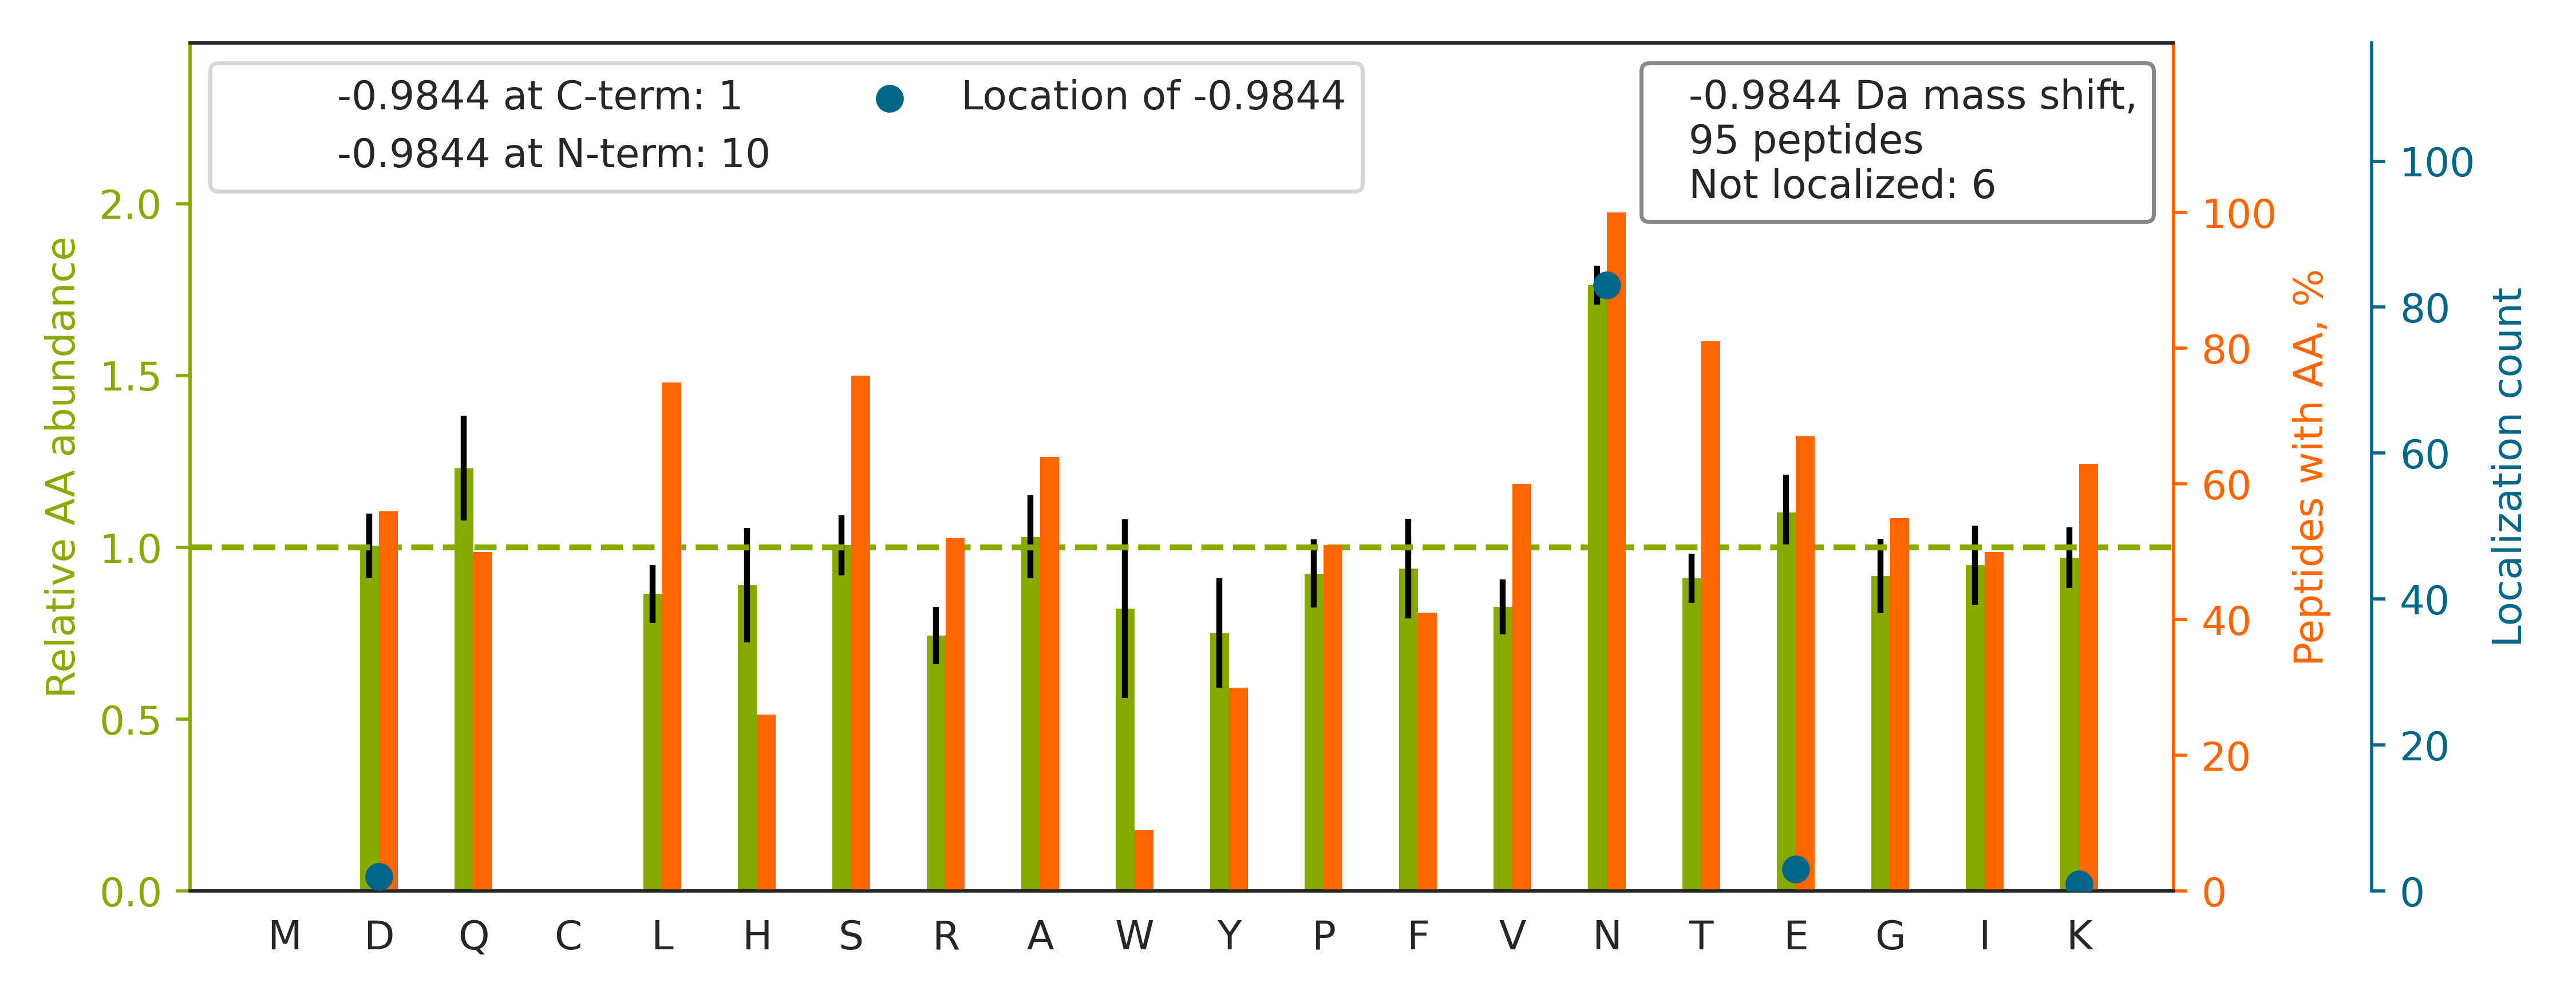

The table this chart was drawn from, first rows:
top isoform	localization score	spectrum
R.LLIAGTNSSDLQQILSLLESNKDLLLTSSYLSDSGSTG…		120621_ZhangH_YW_A301i_2.7860.7860.4
R.GEPSN[-1]EPSTETNKTQEQSDVK.L	0.04163	120621_ZhangH_YW_A301i_3.998.998.3
K.E[-1]NPGFDFSGAEISGNYTK.G	0.007319	120621_ZhangH_YW_A301i_2.5109.5109.2
R.AQLTN[-1]PEVKYNYTEDPTILR.I	0.9965	120621_ZhangH_YW_A301i_2.4386.4386.3
K.LQGLENWGQDPGVSANASK.A		120621_ZhangH_YW_A301_3.4092.4092.2
R.LN[-1]PTVTYGNDSFSAK.A	1	120621_ZhangH_YW_A301_1.3035.3035.2
R.LLD[-1]AENKVVANGTGTQGQLK.V	0.02246	120621_ZhangH_YW_A301i_1.2459.2459.3
R.KQN[-1]NGAFNETLFR.N	0.05234	120621_ZhangH_YW_A301_2.4017.4017.2
R.GSEGGN[-1]GSNPVAGLETDDHGGK.A	0.901	120621_ZhangH_YW_A301i_3.1996.1996.3
K.ENPVEFDSLFNESK.Y		120621_ZhangH_YW_A301i_1.5765.5765.2
R.TANHSAPSLEN[-1]SVQPGK.R	0.1814	120621_ZhangH_YW_A301i_2.1438.1438.3
K.SLPN[-1]FPNTSATANATGGR.A	1	120621_ZhangH_YW_A301i_2.3769.3769.2
R.EAGNHTSGAGLVQINK[-1].S	0.3351	120621_ZhangH_YW_A301_3.1584.1584.2
K.HLNASN[-1]PTEPATIIFTAAR.E	0.988	120621_ZhangH_YW_A301i_3.5162.5162.3
R.SDLN[-1]PANGSYPFQALR.Q	0.7083	120621_ZhangH_YW_A301_1.5127.5127.2
K.N[-1]PVGLIGAENATGETDPSHSK.F	0.9961	120621_ZhangH_YW_A301i_3.2837.2837.3
K.IHVAGETDSSNLN[-1]VSEPR.A	0.9163	120621_ZhangH_YW_A301i_3.2122.2122.3
K.NSNSN[-1]VIQVDQSGLGLPSR.D	0.8368	120621_ZhangH_YW_A301i_2.4876.4876.2
R.DIN[-1]SQQELQNITTDTR.F	0.04387	120621_ZhangH_YW_A301_3.4038.4038.2
R.IIN[-1]EPTAAAIAYGLDKK.G	0.9972	120621_ZhangH_YW_A301i_2.4716.4716.3
K.QNN[-1]GAFNETLFR.N	0.6583	120621_ZhangH_YW_A301i_1.4844.4844.2
K.EFN[-1]NWFNVTGSDK.C	0.6697	120621_ZhangH_YW_A301i_2.6030.6030.2
K.STN[-1]SDTSVETLNSTR.Q	0.9991	120621_ZhangH_YW_A301_1.1589.1589.2
K.SELVAN[-1]NVTLPAGEQR.K	0.9202	120621_ZhangH_YW_A301i_3.3340.3340.2
R.VQN[-1]VTEFDDSLLR.N	0.9968	120621_ZhangH_YW_A301i_1.4960.4960.2
K.FN[-1]PGAESVVLSNSTLK.F	1	120621_ZhangH_YW_A301i_2.4706.4706.2
K.VNDSN[-1]ELGGLTTSGSAEVHK.A	0.0157	120621_ZhangH_YW_A301_3.2449.2449.3
R.GKDLDTDFTN[-1]NASQPETK.A	0.9363	120621_ZhangH_YW_A301i_2.1986.1986.3
R.GALQN[-1]IIPASTGAAK.A	1	120621_ZhangH_YW_A301i_3.3755.3755.2
K.KGTENGVNGTLTSN[-1]VADSPR.N	0.9953	120621_ZhangH_YW_A301_1.1795.1795.3
K.VVTQN[-1]SSSGNVTHEK.I	1	120621_ZhangH_YW_A301_2.476.476.3
R.GGN[-1]NSFTHEALTLK.Y	0.9232	120621_ZhangH_YW_A301i_2.3151.3151.3
R.LIN[-1]KFNSSSSSLEEK.I	0.999	120621_ZhangH_YW_A301_2.1895.1895.3
K.LTNN[-1]SNQFQTEVGK.Q	0.02483	120621_ZhangH_YW_A301_2.2132.2132.2
R.YGENN[-1]SLSVEGFRK.L	0.8046	120621_ZhangH_YW_A301i_1.2633.2633.3
R.YPQDYQFYIQNFTALPLN[-1]TVVPPQR.Q	0.9987	120621_ZhangH_YW_A301_3.7479.7479.3
K.DLDTDFTN[-1]NASQPETK.A	0.9304	120621_ZhangH_YW_A301_1.2903.2903.2
R.FQVNN[-1]TRPPHVQLLR.K	0.03457	120621_ZhangH_YW_A301i_1.3105.3105.4
K.GYFQVN[-1]QNSTSSHLGSS.-	0.9901	120621_ZhangH_YW_A301i_3.3097.3097.2
R.NNVITLNITGK.A		120621_ZhangH_YW_A301_1.4680.4680.2
K.VGIN[-1]YQPPTVVPGGDLAK.V	1	120621_ZhangH_YW_A301i_2.4631.4631.2
R.N[-1]PNGTVTVISR.Y	0.9999	120621_ZhangH_YW_A301i_1.1586.1586.2
R.YGENN[-1]SLSVEGFR.K	0.9541	120621_ZhangH_YW_A301i_1.3690.3690.2
K.IFDKNSTFGSVE[-1]VHNLQPEK.V	0.4771	120621_ZhangH_YW_A301i_2.3869.3869.3
K.IKN[-1]QAIITDETNDSLVAPQEK.Q	0.9262	120621_ZhangH_YW_A301i_2.3256.3256.3
K.TSNSSQVSN[-1]EQDKIDAYK.L	0.6881	120621_ZhangH_YW_A301_3.1708.1708.3
R.KPDPAEQQNVTQVAHSPQGYN[-1]TAR.E	0.1938	120621_ZhangH_YW_A301i_3.1600.1600.4
R.DIEN[-1]LKDASSFLAEWQNITK.G	0.9872	120621_ZhangH_YW_A301i_1.7640.7640.3
K.IVVYN[-1]QPYINYSR.T	1	120621_ZhangH_YW_A301_1.3871.3871.2
K.TVTTSGTTNN[-1]TVTPTSQPVRK.S	1	120621_ZhangH_YW_A301i_2.1156.1156.2
R.GN[-1]PTVEVDLFTSK.G	1	120621_ZhangH_YW_A301i_2.4802.4802.2
K.LANN[-1]THQHVFDDLR.G	0.6694	120621_ZhangH_YW_A301i_1.2053.2053.4
R.KSDTQN[-1]LLYNVSTGR.A	0.9999	120621_ZhangH_YW_A301i_2.3825.3825.3
R.RPYVSYVNN[-1]SIAR.N	0.8885	120621_ZhangH_YW_A301i_2.2649.2649.3
K.VAYSNDSAN[-1]WTEYQDPR.T	0.02587	120621_ZhangH_YW_A301i_1.3483.3483.2
R.N[-1]ILPNITTTYLK.S	0.9998	120621_ZhangH_YW_A301i_1.5814.5814.2
R.FIN[-1]YNQTVSR.M	0.9899	120621_ZhangH_YW_A301i_1.2247.2247.2
K.YRPEN[-1]SVANDTGFTVVAPGK.E	0.91	120621_ZhangH_YW_A301i_2.3486.3486.3
K.ENGTN[-1]LTFIGDK.T	0.9973	120621_ZhangH_YW_A301i_1.3331.3331.2
K.ANN[-1]SWFQSILR.Q	0.9697	120621_ZhangH_YW_A301_1.6490.6490.2
... 35 more rows
